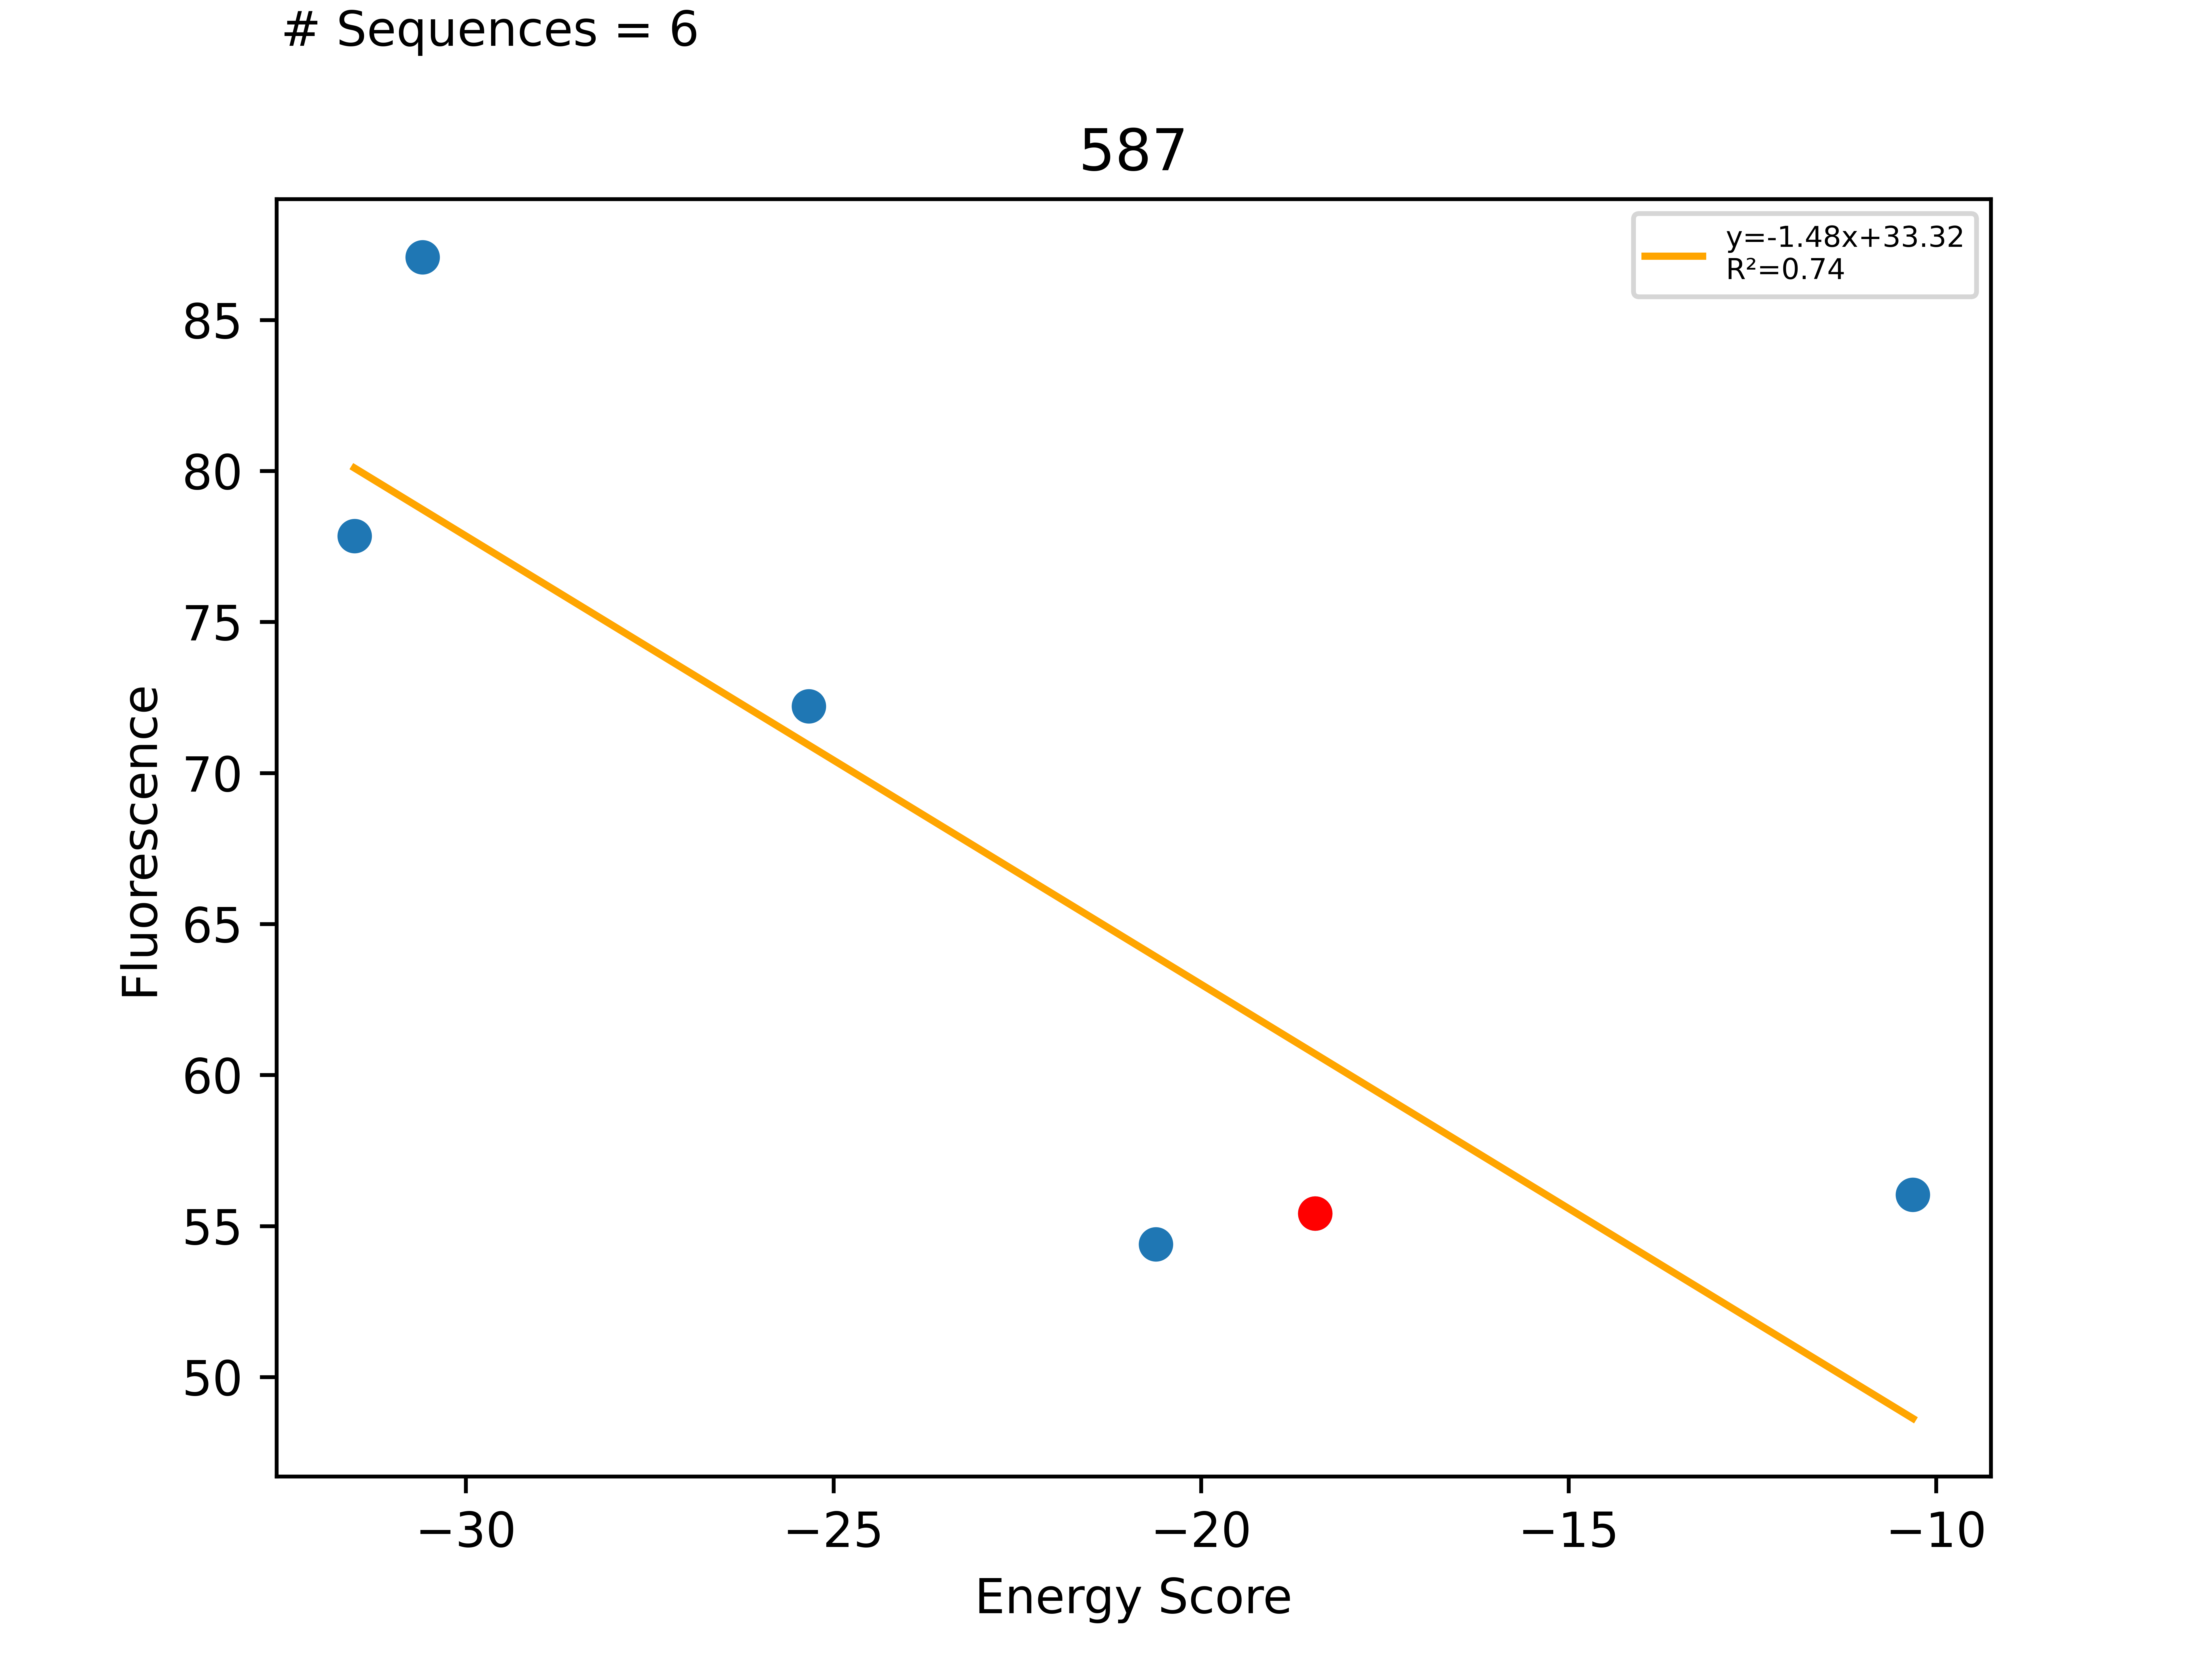

The table this chart was drawn from, first rows:
Sequence, EnergyScore, Fluorescence, FluorStdDev, PercentGpa, PercentGpaStdDev, MaltosePercentDiff, Dimer, Monomer, DimerDiff, VDWDimer, VDWDiff, HBONDDimer, HBONDDiff, IMM1Dimer, IMM1Diff, SequenceProbability, DimerSasa, MonomerSasa, startXShift, xShift, xShiftDiff, startCrossingAngle, crossingAngle
LLLLLLTYLLGTLITVLLILI, -31.52, 85475, 11036, 77.84, 10.05, -100.0, -409.5, -378, -3.551, -67.88, -1.629, -94.61, 4.26326e-14, -247, -1.922, 2.71931e-05, 3873, 4700, 8.627, 8.339, 0.288, -59.07, -55.54
LLLLLLTFLLGYLITVLLILI, -30.59, 95614, 7766, 87.08, 7.073, -100.0, -395.2, -364.6, 10.8, -65.54, 0.7114, -80.79, 13.82, -248.8, -3.74, 9.25787e-05, 3840, 4785, 8.627, 8.339, 0.288, -59.07, -55.54
LLLLLLTFLLGILITVLLILI, -25.33, 79291, 14287, 72.21, 13.01, -100.0, -401.9, -376.6, 4.035, -75.1, -8.856, -80.87, 13.74, -245.9, -0.8498, 0.0001031, 3857, 4705, 8.627, 8.339, 0.288, -59.07, -55.54
LLLLLLTALLGTLITVLLILI, -20.61, 59727, 23430, 54.39, 21.34, -100.0, -404, -383.3, 2.005, -69.25, -2.998, -94.61, 7.10543e-14, -240.1, 5.003, 8.15792e-05, 3958, 4527, 8.627, 8.339, 0.288, -59.07, -55.54
LLLLLLTFLLGTLITVLLILI, -18.45, 60851, 11050, 55.42, 10.06, -66.19, -406, -387.5, -8.951, -66.25, -4.91, -94.61, -0.01998, -245.1, -4.021, 7.22763e-05, 4001, 0.0, 8.627, 8.339, 0.288, -59.07, -55.54
LLLLLLTFLLSTLITVLLILI, -10.32, 61534, 8722, 56.04, 7.943, -100.0, -404.5, -394.1, 1.502, -53.96, 12.29, -102.2, -7.559, -248.3, -3.225, 6.3689e-05, 3902, 4704, 8.627, 8.339, 0.288, -59.07, -55.54
